Run: headless pygame with SDL's dummy video driver; simulated clock (each Clock.tick advances the game by its frame time, no real sleeping); random seed 0; keys injected as events and as key.get_pressed() state; no mouse input.
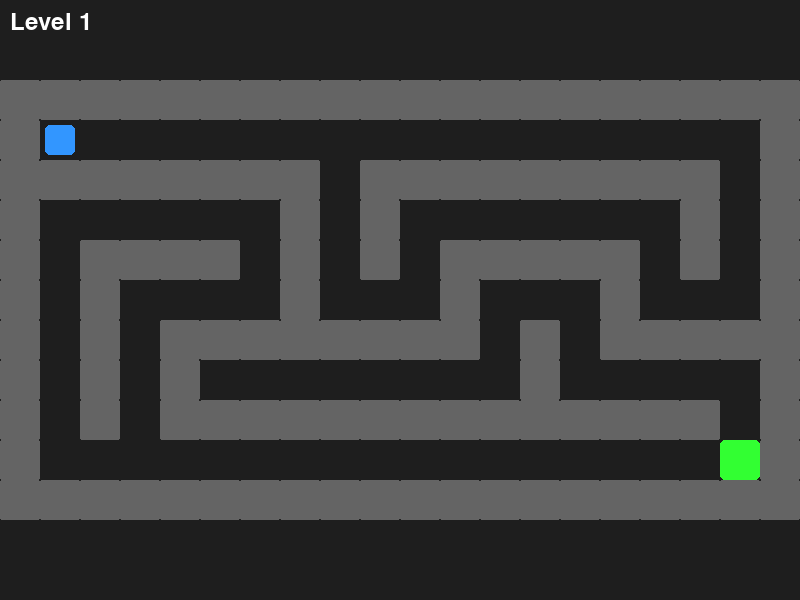
Frame 1 of 4 · flips 1–60 · no input
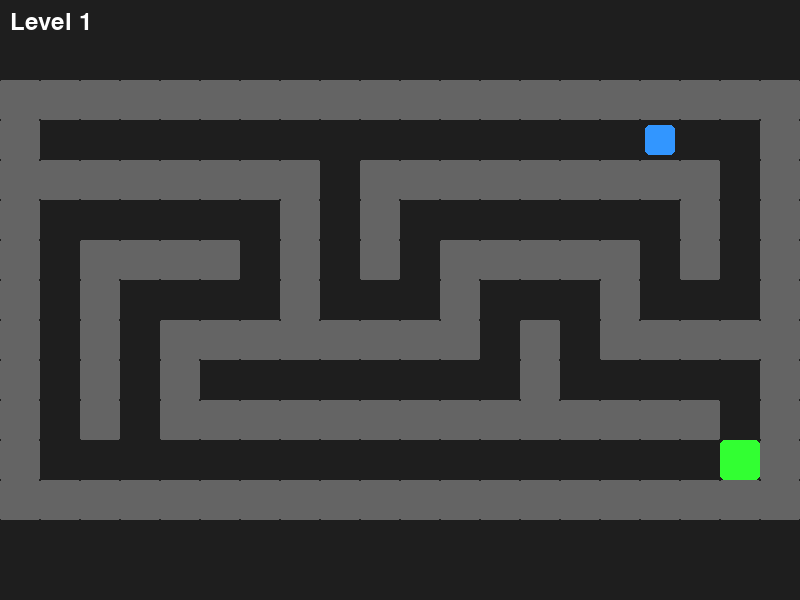
Frame 2 of 4 · flips 61–180 · tapped SPACE, RETURN · held RIGHT (→), D
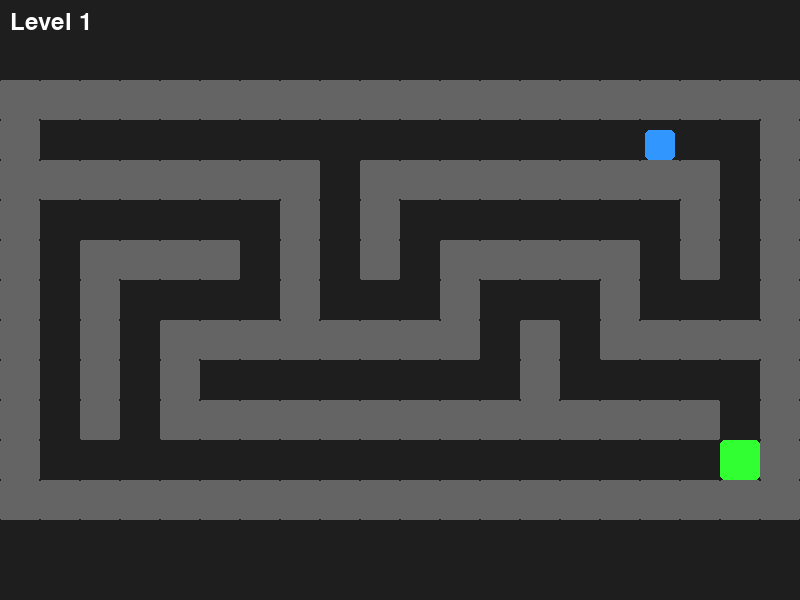
Frame 3 of 4 · flips 181–300 · held DOWN (↓), S
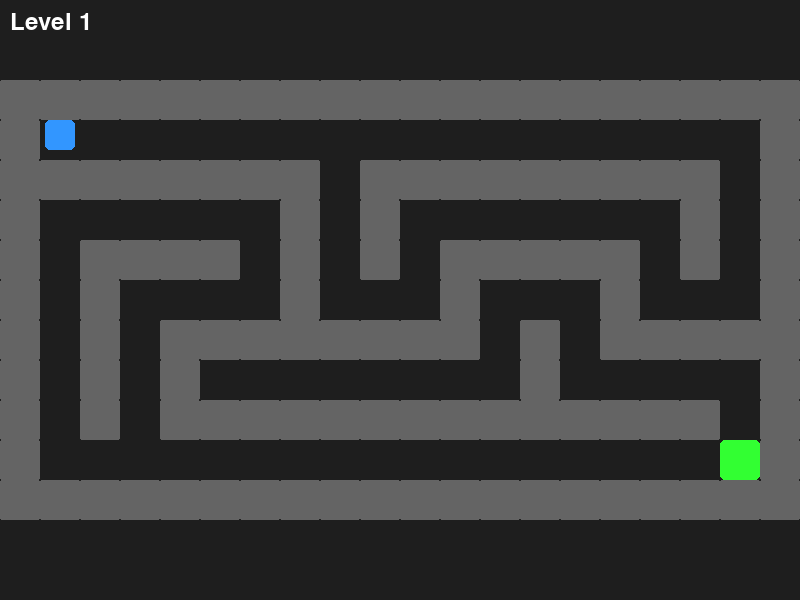
Frame 4 of 4 · flips 301–420 · held LEFT (←), A, UP (↑), W

The pygame program that drew these frames:

import pygame
import sys

# Initialize pygame
pygame.init()

# Constants
TILE_SIZE = 40
SCREEN_WIDTH = 800
SCREEN_HEIGHT = 600
FPS = 60

# Colors
BG_COLOR = (30, 30, 30)
WALL_COLOR = (100, 100, 100)
PLAYER_COLOR = (50, 150, 255)
GOAL_COLOR = (50, 255, 50)
TEXT_COLOR = (255, 255, 255)

# Levels (0 = empty, 1 = wall, 2 = start, 3 = goal)
LEVELS = [
    [
        "11111111111111111111",
        "12000000000000000001",
        "11111111011111111101",
        "10000001010000000101",
        "10111101010111110101",
        "10100001000100010001",
        "10101111111101011111",
        "10101000000001000001",
        "10101111111111111101",
        "10000000000000000031",
        "11111111111111111111"
    ],
    [
        "11111111111111111111",
        "12010000000000001001",
        "10010111111111101001",
        "11010100000000101101",
        "10000101111110100001",
        "10111101000010111101",
        "10000001011010000001",
        "11111111010011111101",
        "10000000011110000001",
        "10111111110000111131",
        "11111111111111111111"
    ],
    [
        "11111111111111111111",
        "12000010000010000001",
        "10111010111010111101",
        "10001000100010100001",
        "11101111101111101111",
        "10000000000000000001",
        "10111111111111111101",
        "10100000000000000101",
        "10101111111111110101",
        "10001000000000003101",
        "11111111111111111111"
    ]
]

class Player:
    def __init__(self, x, y):
        self.rect = pygame.Rect(x, y, TILE_SIZE - 10, TILE_SIZE - 10)
        self.speed = 5
        self.color = PLAYER_COLOR

    def move(self, dx, dy, walls):
        # Move X
        self.rect.x += dx
        for wall in walls:
            if self.rect.colliderect(wall):
                if dx > 0: # moving right
                    self.rect.right = wall.left
                elif dx < 0: # moving left
                    self.rect.left = wall.right
        
        # Move Y
        self.rect.y += dy
        for wall in walls:
            if self.rect.colliderect(wall):
                if dy > 0: # moving down
                    self.rect.bottom = wall.top
                elif dy < 0: # moving up
                    self.rect.top = wall.bottom

    def draw(self, surface):
        pygame.draw.rect(surface, self.color, self.rect, border_radius=5)

class Game:
    def __init__(self):
        self.screen = pygame.display.set_mode((SCREEN_WIDTH, SCREEN_HEIGHT))
        pygame.display.set_caption("Casual Maze Game")
        self.clock = pygame.time.Clock()
        self.font = pygame.font.SysFont("arial", 36)
        
        self.current_level = 0
        self.load_level()

    def load_level(self):
        if self.current_level >= len(LEVELS):
            self.game_over = True
            return

        self.game_over = False
        self.walls = []
        self.goal = None
        self.player = None
        
        level_data = LEVELS[self.current_level]
        # Center the maze on screen
        maze_width = len(level_data[0]) * TILE_SIZE
        maze_height = len(level_data) * TILE_SIZE
        self.offset_x = (SCREEN_WIDTH - maze_width) // 2
        self.offset_y = (SCREEN_HEIGHT - maze_height) // 2

        for row_idx, row in enumerate(level_data):
            for col_idx, col in enumerate(row):
                x = self.offset_x + col_idx * TILE_SIZE
                y = self.offset_y + row_idx * TILE_SIZE
                if col == "1":
                    self.walls.append(pygame.Rect(x, y, TILE_SIZE, TILE_SIZE))
                elif col == "2":
                    self.player = Player(x + 5, y + 5)
                elif col == "3":
                    self.goal = pygame.Rect(x, y, TILE_SIZE, TILE_SIZE)

    def handle_input(self):
        keys = pygame.key.get_pressed()
        dx, dy = 0, 0
        if keys[pygame.K_LEFT] or keys[pygame.K_a]:
            dx = -self.player.speed
        if keys[pygame.K_RIGHT] or keys[pygame.K_d]:
            dx = self.player.speed
        if keys[pygame.K_UP] or keys[pygame.K_w]:
            dy = -self.player.speed
        if keys[pygame.K_DOWN] or keys[pygame.K_s]:
            dy = self.player.speed
            
        if dx != 0 or dy != 0:
            self.player.move(dx, dy, self.walls)

    def update(self):
        if self.game_over:
            return

        # Check goal collision
        if self.goal and self.player.rect.colliderect(self.goal):
            self.current_level += 1
            self.load_level()

    def draw(self):
        self.screen.fill(BG_COLOR)
        
        if self.game_over:
            text = self.font.render("You Win! Thanks for playing.", True, TEXT_COLOR)
            text_rect = text.get_rect(center=(SCREEN_WIDTH//2, SCREEN_HEIGHT//2))
            self.screen.blit(text, text_rect)
        else:
            # Draw walls
            for wall in self.walls:
                pygame.draw.rect(self.screen, WALL_COLOR, wall, border_radius=2)
                
            # Draw goal
            if self.goal:
                pygame.draw.rect(self.screen, GOAL_COLOR, self.goal, border_radius=5)
                
            # Draw player
            if self.player:
                self.player.draw(self.screen)
                
            # Draw level text
            level_text = self.font.render(f"Level {self.current_level + 1}", True, TEXT_COLOR)
            self.screen.blit(level_text, (10, 10))

        pygame.display.flip()

    def run(self):
        running = True
        while running:
            for event in pygame.event.get():
                if event.type == pygame.QUIT:
                    running = False
            
            self.handle_input()
            self.update()
            self.draw()
            self.clock.tick(FPS)
            
        pygame.quit()
        sys.exit()

if __name__ == "__main__":
    game = Game()
    game.run()
